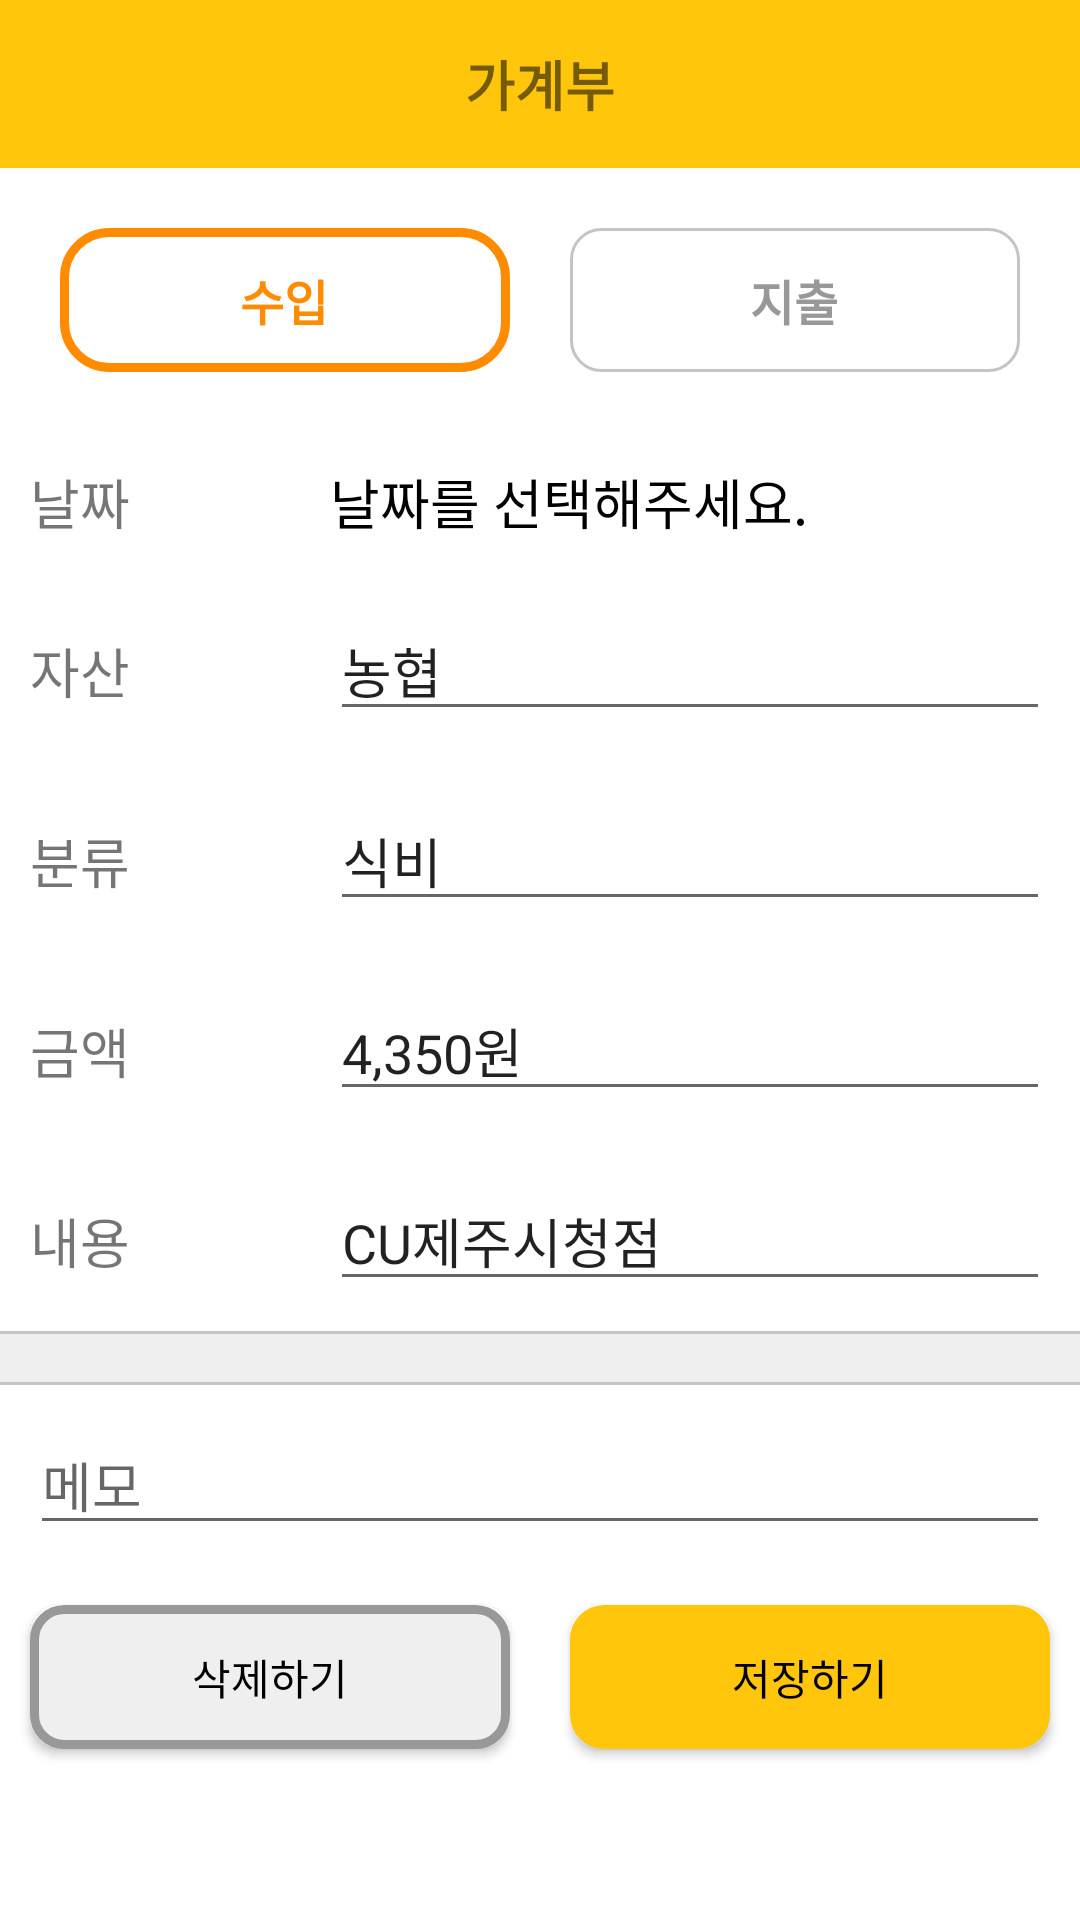

Here is an Android app screen rendered from its layout file. Give the layout XML and the strings, colors and styles it references.
<!-- AndroidManifest.xml: application theme Theme.ShowBee -->
<!-- res/layout/activity_get_financial.xml -->
<?xml version="1.0" encoding="utf-8"?>
<androidx.constraintlayout.widget.ConstraintLayout xmlns:android="http://schemas.android.com/apk/res/android"
    xmlns:app="http://schemas.android.com/apk/res-auto"
    xmlns:tools="http://schemas.android.com/tools"
    android:layout_width="match_parent"
    android:layout_height="match_parent"
    tools:context=".ui.view.AddIncomeExpenditureActivity"
    android:background="@color/under_line2">

    <androidx.appcompat.widget.Toolbar
        android:id="@+id/toolbar"
        android:layout_width="match_parent"
        android:layout_height="wrap_content"
        android:background="?attr/colorPrimary"
        android:minHeight="?attr/actionBarSize"
        android:theme="?attr/actionBarTheme"
        android:backgroundTint="@color/app_color2"
        android:gravity="start"
        app:layout_constraintEnd_toEndOf="parent"
        app:layout_constraintStart_toStartOf="parent"
        app:layout_constraintTop_toTopOf="parent">

        <LinearLayout
            android:layout_width="wrap_content"
            android:layout_height="match_parent"
            android:layout_gravity="center"
            tools:layout_editor_absoluteX="181dp"
            tools:layout_editor_absoluteY="16dp">

            <TextView
                android:layout_width="match_parent"
                android:layout_height="match_parent"
                android:layout_gravity="center"
                android:gravity="center"
                android:text="@string/financial"
                android:textSize="18sp"
                android:textStyle="bold" />
        </LinearLayout>
    </androidx.appcompat.widget.Toolbar>

    <LinearLayout
        android:id="@+id/linearLayout3"
        android:layout_width="match_parent"
        android:layout_height="wrap_content"
        android:orientation="vertical"
        android:background="@color/white"
        app:layout_constraintEnd_toEndOf="parent"
        app:layout_constraintStart_toStartOf="parent"
        app:layout_constraintTop_toBottomOf="@+id/toolbar">

        <RadioGroup
            android:id="@+id/choice_income_expense"
            android:layout_width="match_parent"
            android:layout_height="wrap_content"
            android:orientation="horizontal"
            android:padding="20dp">

            <RadioButton
                android:id="@+id/radioButton"
                android:layout_width="wrap_content"
                android:layout_height="wrap_content"
                android:layout_marginEnd="10dp"
                android:layout_weight="1"
                android:background="@drawable/radio_button"
                android:button="@drawable/radio_button"
                android:checked="true"
                android:gravity="center"
                android:text="@string/income"
                android:textColor="@color/app_color3"
                android:textSize="16sp"
                android:textStyle="bold" />

            <RadioButton
                android:id="@+id/radioButton2"
                android:layout_width="wrap_content"
                android:layout_height="wrap_content"
                android:layout_marginStart="10dp"
                android:layout_weight="1"
                android:background="@drawable/radio_button"
                android:button="@drawable/radio_button"
                android:gravity="center"
                android:text="@string/expense"
                android:textColor="@color/text_color2"
                android:textSize="16sp"
                android:textStyle="bold" />
        </RadioGroup>

        <LinearLayout
            android:layout_width="match_parent"
            android:layout_height="wrap_content"
            android:orientation="horizontal"

            android:padding="10dp">

            <TextView
                android:id="@+id/day"
                android:layout_width="100dp"
                android:layout_height="wrap_content"
                android:text="@string/choice_day"
                android:textSize="18sp" />

            <TextView
                android:id="@+id/editText_day"
                android:layout_width="wrap_content"
                android:layout_height="wrap_content"
                android:layout_weight="1"
                android:textSize="18sp"
                android:textColor="@color/black"
                android:ems="10"
                android:inputType="textPersonName"
                android:text="@string/choice_day2" />
        </LinearLayout>

        <LinearLayout
            android:layout_width="match_parent"
            android:layout_height="wrap_content"
            android:orientation="horizontal"
            android:padding="10dp">

            <TextView
                android:id="@+id/bank"
                android:layout_width="100dp"
                android:layout_height="wrap_content"
                android:text="@string/bank"
                android:textSize="18sp" />

            <EditText
                android:id="@+id/editTextText_bank"
                android:layout_width="wrap_content"
                android:layout_height="wrap_content"
                android:layout_weight="1"
                android:ems="10"
                android:text="@string/bank2"
                android:inputType="textPersonName" />
        </LinearLayout>

        <LinearLayout
            android:layout_width="match_parent"
            android:layout_height="wrap_content"
            android:orientation="horizontal"
            android:padding="10dp">

            <TextView
                android:id="@+id/category"
                android:layout_width="100dp"
                android:layout_height="wrap_content"
                android:text="@string/category"
                android:textSize="18sp" />

            <EditText
                android:id="@+id/editText_category"
                android:layout_width="wrap_content"
                android:layout_height="wrap_content"
                android:layout_weight="1"
                android:ems="10"
                android:text="@string/category2"
                android:inputType="textPersonName" />
        </LinearLayout>

        <LinearLayout
            android:layout_width="match_parent"
            android:layout_height="wrap_content"
            android:orientation="horizontal"
            android:padding="10dp">

            <TextView
                android:id="@+id/amount"
                android:layout_width="100dp"
                android:layout_height="wrap_content"
                android:text="@string/amount"
                android:textSize="18sp" />

            <EditText
                android:id="@+id/editText_amount"
                android:layout_width="wrap_content"
                android:layout_height="wrap_content"
                android:layout_weight="1"
                android:ems="10"
                android:text="@string/amount2"
                android:inputType="textPersonName" />
        </LinearLayout>

        <LinearLayout
            android:layout_width="match_parent"
            android:layout_height="wrap_content"
            android:orientation="horizontal"
            android:padding="10dp">

            <TextView
                android:id="@+id/content"
                android:layout_width="100dp"
                android:layout_height="wrap_content"
                android:text="@string/content"
                android:textSize="18sp" />

            <EditText
                android:id="@+id/editText_content"
                android:layout_width="wrap_content"
                android:layout_height="wrap_content"
                android:layout_weight="1"
                android:ems="10"
                android:text="@string/content2"
                android:inputType="textPersonName" />
        </LinearLayout>

        <LinearLayout
            android:layout_width="match_parent"
            android:layout_height="1dp"
            android:background="@color/under_line1"/>
    </LinearLayout>

    <LinearLayout
        android:id="@+id/linearLayout7"
        android:layout_width="match_parent"
        android:layout_height="0dp"
        android:layout_marginTop="16dp"
        android:background="@color/white"
        android:orientation="vertical"
        app:layout_constraintBottom_toBottomOf="parent"
        app:layout_constraintEnd_toEndOf="parent"
        app:layout_constraintStart_toStartOf="parent"
        app:layout_constraintTop_toBottomOf="@+id/linearLayout3">

        <LinearLayout
            android:layout_width="match_parent"
            android:layout_height="1dp"
            android:background="@color/under_line1" />

        <LinearLayout
            android:layout_width="match_parent"
            android:layout_height="wrap_content"
            android:orientation="horizontal"
            android:padding="10dp">

            <EditText
                android:id="@+id/memo"
                android:layout_width="wrap_content"
                android:layout_height="wrap_content"
                android:layout_weight="1"
                android:hint="@string/memo"
                android:inputType="textPersonName" />
        </LinearLayout>

        <LinearLayout
            android:layout_width="match_parent"
            android:layout_height="wrap_content"
            app:layout_constraintBottom_toBottomOf="parent"
            app:layout_constraintEnd_toEndOf="parent"
            app:layout_constraintStart_toStartOf="parent"
            app:layout_constraintTop_toTopOf="@+id/linearLayout7">

            <Button
                android:id="@+id/delete"
                android:layout_width="match_parent"
                android:layout_height="wrap_content"
                android:text="@string/delete"
                android:textColor="@color/black"
                android:layout_margin="10dp"
                android:layout_weight="1"
                android:background="@drawable/btn_log_out_ok"
                app:backgroundTint="@null"/>

            <Button
                android:id="@+id/save"
                android:layout_width="match_parent"
                android:layout_height="wrap_content"
                android:layout_weight="1"
                android:text="@string/save"
                android:textColor="@color/black"
                android:layout_margin="10dp"
                android:background="@drawable/btn_save"
                app:backgroundTint="@null"/>
        </LinearLayout>
    </LinearLayout>
</androidx.constraintlayout.widget.ConstraintLayout>
<!-- resources referenced by this layout -->
<resources>
  <color name="app_color2">#FFC60B</color>
  <color name="app_color3">#FF8B00</color>
  <color name="black">#FF000000</color>
  <color name="text_color2">#989898</color>
  <color name="under_line1">#C4C4C4</color>
  <color name="under_line2">#EFEFEF</color>
  <color name="white">#FFFFFFFF</color>
  <!-- drawable btn_log_out_ok (drawable) -->
  <?xml version="1.0" encoding="utf-8"?>
  <shape xmlns:android="http://schemas.android.com/apk/res/android"
      android:shape="rectangle" >
      <solid android:color="@color/under_line2" />
      <corners
          android:radius="10dp"/>
      <stroke
          android:width="3dp"
          android:color="@color/text_color2" />
  </shape>
  <!-- drawable btn_save (drawable) -->
  <?xml version="1.0" encoding="utf-8"?>
  <shape xmlns:android="http://schemas.android.com/apk/res/android"
      android:shape="rectangle" >
      <solid android:color="@color/app_color2" />
      <corners
          android:radius="10dp"/>
      <stroke
          android:width="3dp"
          android:color="@color/app_color2" />
  </shape>
  <!-- drawable radio_button (drawable) -->
  <?xml version="1.0" encoding="utf-8"?>
  <selector xmlns:android="http://schemas.android.com/apk/res/android">
      <item android:state_checked="true" android:drawable="@drawable/checked_true_border"/>
      <item android:state_checked="false" android:drawable="@drawable/checked_false_border"/>
  </selector>
  <string name="amount">금액</string>
  <string name="amount2">4,350원</string>
  <string name="bank">자산</string>
  <string name="bank2">농협</string>
  <string name="category">분류</string>
  <string name="category2">식비</string>
  <string name="choice_day">날짜</string>
  <string name="choice_day2">날짜를 선택해주세요.</string>
  <string name="content">내용</string>
  <string name="content2">CU제주시청점</string>
  <string name="delete">삭제하기</string>
  <string name="expense">지출</string>
  <string name="financial">가계부</string>
  <string name="income">수입</string>
  <string name="memo">메모</string>
  <string name="save">저장하기</string>
  <style name="Theme.ShowBee" parent="Theme.MaterialComponents.DayNight.NoActionBar">
          
          <item name="colorPrimary">@color/purple_500</item>
          <item name="colorPrimaryVariant">@color/purple_700</item>
          <item name="colorOnPrimary">@color/white</item>
          
          <item name="colorSecondary">@color/teal_200</item>
          <item name="colorSecondaryVariant">@color/teal_700</item>
          <item name="colorOnSecondary">@color/black</item>
          
          <item name="android:statusBarColor" tools:targetApi="l">?attr/colorPrimaryVariant</item>
          
      </style>
  <!-- drawable checked_true_border (drawable) -->
  <?xml version="1.0" encoding="utf-8"?>
  <shape xmlns:android="http://schemas.android.com/apk/res/android"
      android:shape="rectangle" >
      <solid android:color="@color/white" />
      <corners
          android:radius="15dp"/>
      <stroke
          android:width="3dp"
          android:color="@color/app_color3" />
  </shape>
  <!-- drawable checked_false_border (drawable) -->
  <?xml version="1.0" encoding="utf-8"?>
  <shape xmlns:android="http://schemas.android.com/apk/res/android"
      android:shape="rectangle" >
      <solid android:color="@color/white" />
      <corners
          android:radius="10dp"/>
      <stroke
          android:width="1dp"
          android:color="@color/under_line1" />
  </shape>
  <color name="purple_500">#0A1931</color>
  <color name="purple_700">#FFC60B</color>
  <color name="teal_200">#0A1931</color>
  <color name="teal_700">#FF8B00</color>
</resources>
